Labelled photos from "classification", an image-classification folder in AyushChandekar/DeepLearning_Assignments. The possible labels are: big bus, big truck, bus large, bus small, car, mid truck, small bus, small truck, truck large, truck medium, truck small, truck extra large.

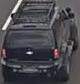
Label: car

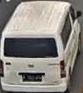
Label: small bus

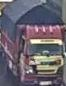
Label: small truck

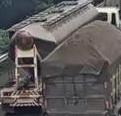
Label: truck extra large

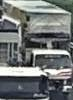
Label: truck large

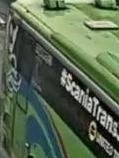
Label: big bus
